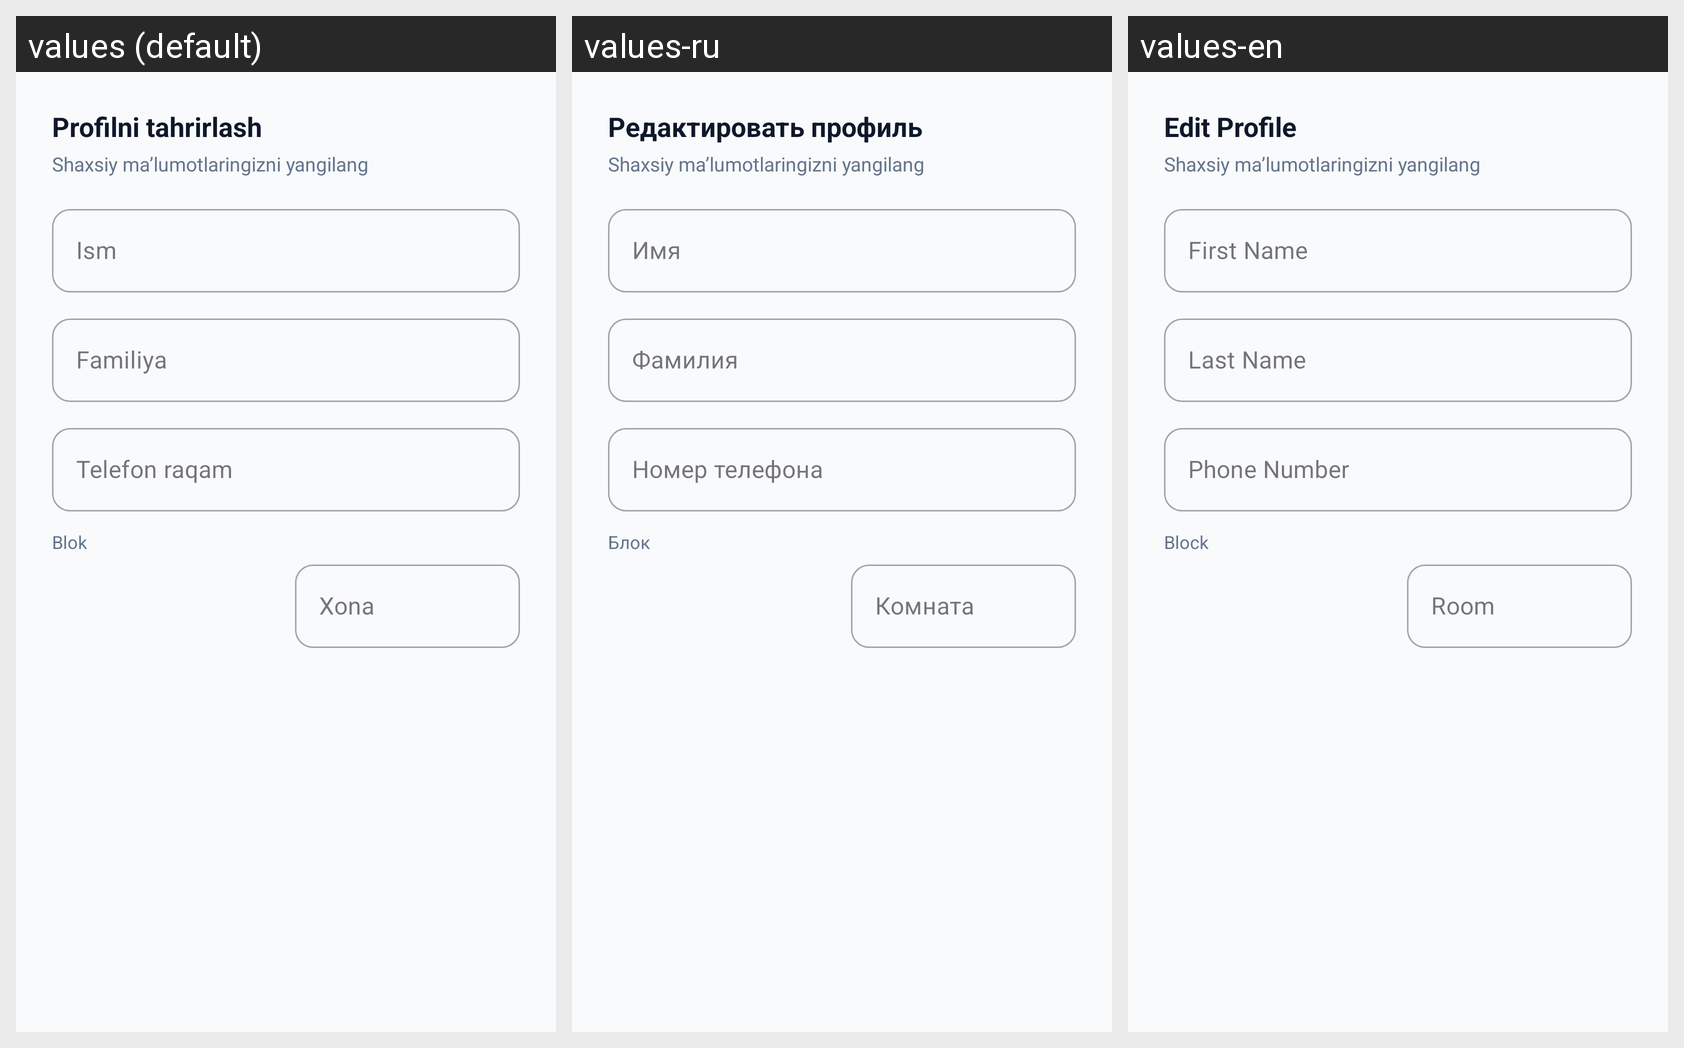

The Android screen above is rendered under several locales of the same app. Produce the string resources it draws, with the default and per-locale values.
Android screen res/layout/dialog_edit_profile.xml rendered under 3 locales, left to right: values (default), values-ru, values-en. Device: Nexus 5 (rendered at 1080×1920; each locale shown at half size, 540×960, under a caption strip naming it); theme Theme.WhoseTurn.
Strings drawn on this screen, with the default value and each locale's value (text and hints the layout hard-codes, and strings that could not be matched under every locale, appear in the picture but are not listed):

edit_profile
  values: Profilni tahrirlash
  values-ru: Редактировать профиль
  values-en: Edit Profile

first_name
  values: Ism
  values-ru: Имя
  values-en: First Name

last_name
  values: Familiya
  values-ru: Фамилия
  values-en: Last Name

phone_number
  values: Telefon raqam
  values-ru: Номер телефона
  values-en: Phone Number

block_info
  values: Blok
  values-ru: Блок
  values-en: Block

room_info
  values: Xona
  values-ru: Комната
  values-en: Room
